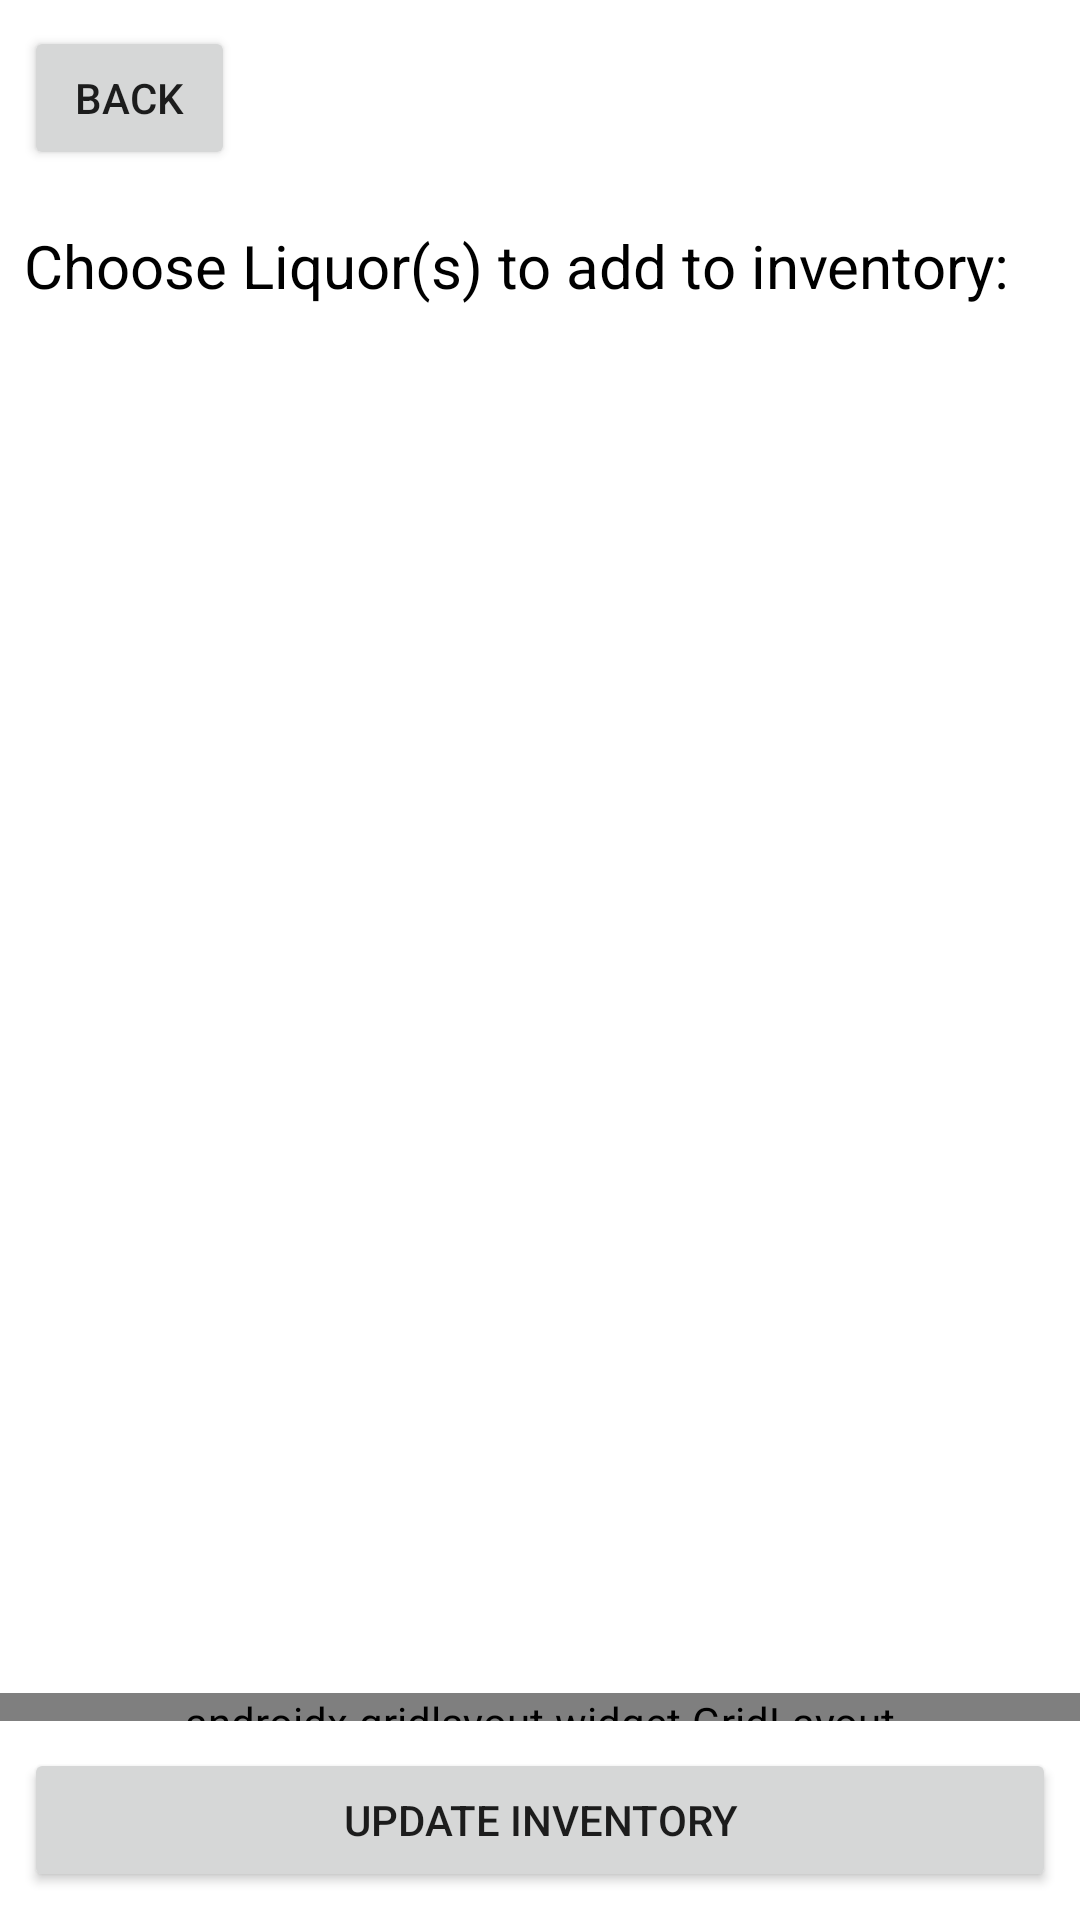

Reconstruct the res/layout file that produces this screen, plus the resources it refers to.
<!-- AndroidManifest.xml: application theme Theme.BarTender -->
<!-- res/layout/activity_liquor_select.xml -->
<?xml version="1.0" encoding="utf-8"?>
<androidx.constraintlayout.widget.ConstraintLayout
        xmlns:android="http://schemas.android.com/apk/res/android"
        xmlns:tools="http://schemas.android.com/tools"
        xmlns:app="http://schemas.android.com/apk/res-auto"
        android:layout_width="match_parent"
        android:layout_height="match_parent"
        tools:context="Screens.LiquorSelect">

    <LinearLayout
            android:orientation="vertical"
            android:layout_width="match_parent"
            android:layout_height="match_parent">
        <LinearLayout
                android:orientation="horizontal"
                android:layout_width="match_parent"
                android:layout_height="0dp" android:layout_weight="1" android:gravity="center">
            <Button
                    android:text="Back"
                    android:layout_width="0dp"
                    android:layout_height="wrap_content" android:id="@+id/backButton2" android:layout_weight="1"
                    android:layout_marginLeft="8dp"/>
            <LinearLayout
                    android:orientation="horizontal"
                    android:layout_width="0dp"
                    android:layout_height="match_parent" android:layout_weight="2">
            </LinearLayout>
            <LinearLayout
                    android:orientation="horizontal"
                    android:layout_width="0dp"
                    android:layout_height="match_parent" android:layout_weight="2">
            </LinearLayout>
        </LinearLayout>
        <LinearLayout
                android:orientation="horizontal"
                android:layout_width="match_parent"
                android:layout_height="0dp" android:layout_weight="0.7" android:gravity="center">
            <TextView
                    android:text="Choose Liquor(s) to add to inventory:"
                    android:layout_width="wrap_content"
                    android:layout_height="wrap_content" android:id="@+id/textView3" android:layout_weight="1"
                    android:textColor="#000000" android:textSize="20sp" android:layout_marginLeft="8dp"/>
        </LinearLayout>
        <LinearLayout
                android:orientation="vertical"
                android:layout_width="match_parent"
                android:layout_height="0dp" android:layout_weight="7">
            <androidx.recyclerview.widget.RecyclerView
                    android:layout_width="match_parent"
                    android:layout_height="match_parent" android:layout_weight="1"/>
            <androidx.gridlayout.widget.GridLayout
                    android:layout_width="match_parent"
                    android:layout_height="wrap_content" android:id="@+id/liquorListLayout" app:columnCount="1"
                    app:rowCount="1" android:layout_weight="1">

            </androidx.gridlayout.widget.GridLayout>
        </LinearLayout>
        <LinearLayout
                android:orientation="horizontal"
                android:layout_width="match_parent"
                android:layout_height="0dp" android:layout_weight="1" android:gravity="center">
            <Button
                    android:text="Update Inventory"
                    android:layout_width="wrap_content"
                    android:layout_height="wrap_content" android:id="@+id/executeAddToInventory"
                    android:layout_weight="1" android:layout_marginLeft="8dp" android:layout_marginRight="8dp"/>
        </LinearLayout>
    </LinearLayout>
</androidx.constraintlayout.widget.ConstraintLayout>
<!-- resources referenced by this layout -->
<resources>
  <style name="Theme.BarTender" parent="Theme.MaterialComponents.DayNight.DarkActionBar">
          
          <item name="colorPrimary">@color/purple_500</item>
          <item name="colorPrimaryVariant">@color/purple_700</item>
          <item name="colorOnPrimary">@color/white</item>
          
          <item name="colorSecondary">@color/teal_200</item>
          <item name="colorSecondaryVariant">@color/teal_700</item>
          <item name="colorOnSecondary">@color/black</item>
          
          <item name="android:statusBarColor" tools:targetApi="l">?attr/colorPrimaryVariant</item>
          
      </style>
  <!-- not gathered from this repository: default colours our renderer supplied (Android Studio template values) -->
  <color name="purple_500">#FF6200EE</color>
  <color name="purple_700">#FF3700B3</color>
  <color name="teal_200">#FF03DAC5</color>
  <color name="teal_700">#FF018786</color>
  <color name="black">#FF000000</color>
  <color name="white">#FFFFFFFF</color>
</resources>
